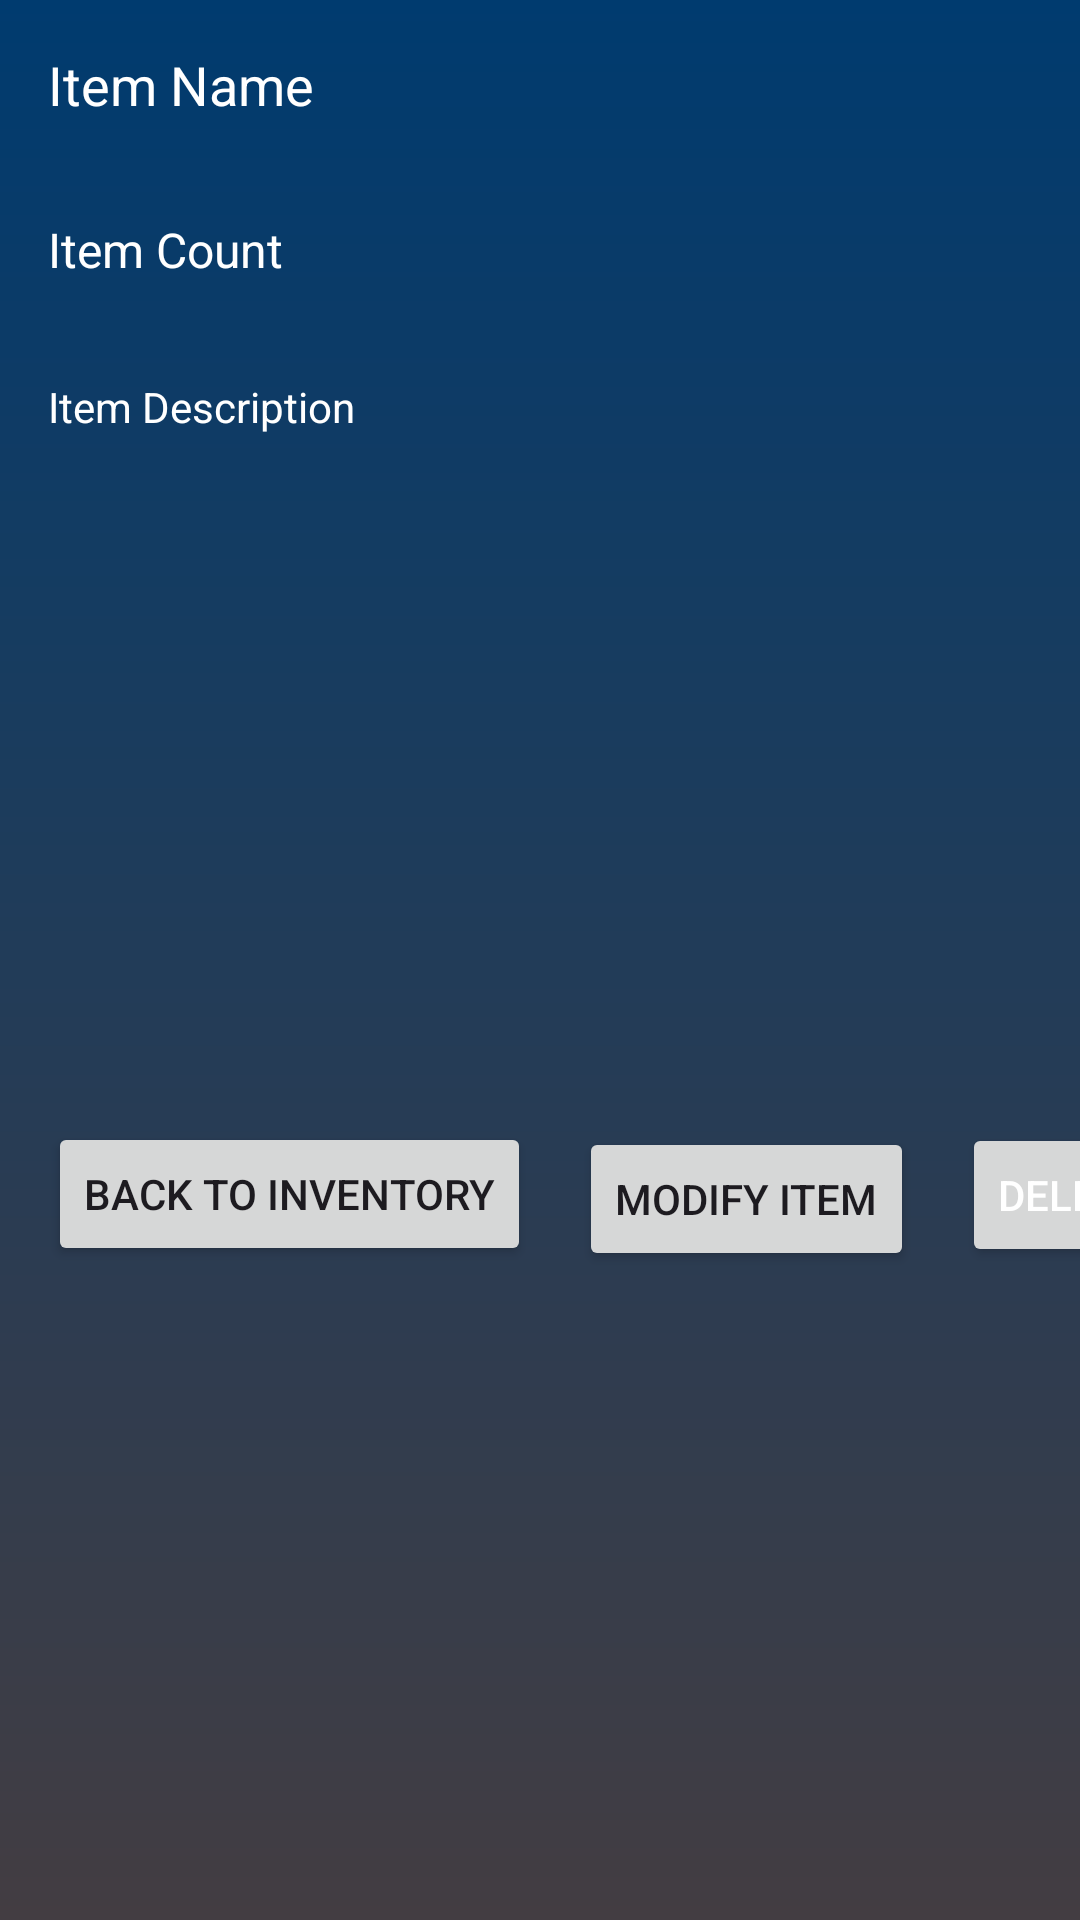

Write the Android layout XML for this screen, with the resource values it uses.
<!-- AndroidManifest.xml: application theme Theme.CS360_Inventory -->
<!-- res/layout/activity_detail.xml -->
<androidx.constraintlayout.widget.ConstraintLayout xmlns:android="http://schemas.android.com/apk/res/android"
    xmlns:app="http://schemas.android.com/apk/res-auto"
    android:layout_width="match_parent"
    android:layout_height="match_parent"
    android:background="@drawable/login_background">

    <TextView
        android:id="@+id/productName"
        android:layout_width="wrap_content"
        android:layout_height="wrap_content"
        android:text="Item Name"
        android:textSize="18sp"
        android:textColor="@color/white"
        app:layout_constraintTop_toTopOf="parent"
        app:layout_constraintStart_toStartOf="parent"
        android:padding="16dp" />

    <TextView
        android:id="@+id/productCount"
        android:layout_width="wrap_content"
        android:layout_height="wrap_content"
        android:text="Item Count"
        android:textSize="16sp"
        android:textColor="@color/white"
        app:layout_constraintTop_toBottomOf="@id/productName"
        app:layout_constraintStart_toStartOf="parent"
        android:padding="16dp" />

    <TextView
        android:id="@+id/productDescription"
        android:layout_width="wrap_content"
        android:layout_height="wrap_content"
        android:text="Item Description"
        android:textSize="14sp"
        android:textColor="@color/white"
        app:layout_constraintTop_toBottomOf="@id/productCount"
        app:layout_constraintStart_toStartOf="parent"
        android:padding="16dp" />

    <Button
        android:id="@+id/backToInventoryButton"
        android:layout_width="wrap_content"
        android:layout_height="wrap_content"
        android:layout_marginStart="16dp"
        android:layout_marginTop="16dp"
        android:layout_marginBottom="16dp"
        android:padding="12dp"
        android:text="Back to Inventory"
        app:layout_constraintBottom_toBottomOf="parent"
        app:layout_constraintStart_toStartOf="parent"
        app:layout_constraintTop_toBottomOf="@id/productDescription"
        app:layout_constraintVertical_bias="0.494" />

    <Button
        android:id="@+id/modifyItemButton"
        android:layout_width="wrap_content"
        android:layout_height="wrap_content"
        android:layout_marginStart="16dp"
        android:layout_marginTop="16dp"
        android:padding="12dp"
        android:text="Modify Item"
        app:layout_constraintBottom_toBottomOf="parent"
        app:layout_constraintStart_toEndOf="@id/backToInventoryButton"
        app:layout_constraintTop_toBottomOf="@id/productDescription"
        app:layout_constraintVertical_bias="0.479" />

    <Button
        android:id="@+id/deleteItemButton"
        android:layout_width="wrap_content"
        android:layout_height="wrap_content"
        android:layout_marginStart="16dp"
        android:padding="12dp"
        android:text="Delete Item"
        android:textColor="@color/white"
        app:layout_constraintBottom_toBottomOf="parent"
        app:layout_constraintStart_toEndOf="@id/modifyItemButton"
        app:layout_constraintTop_toBottomOf="@id/productDescription"
        app:layout_constraintVertical_bias="0.495" />
</androidx.constraintlayout.widget.ConstraintLayout>
<!-- resources referenced by this layout -->
<resources>
  <!-- drawable login_background (drawable) -->
  <?xml version="1.0" encoding="utf-8"?>
  <shape xmlns:android="http://schemas.android.com/apk/res/android">
  
      <gradient android:type="linear" android:angle="100"
          android:startColor="#003b6f" android:endColor="#433d42"/>
  
  </shape>
  <style name="Theme.CS360_Inventory" parent="Base.Theme.CS360_Inventory" />
  <style name="Base.Theme.CS360_Inventory" parent="Theme.Material3.DayNight.NoActionBar">
          
          
      </style>
  <!-- not gathered from this repository: default colours our renderer supplied (Android Studio template values) -->
  <color name="white">#FFFFFFFF</color>
</resources>
